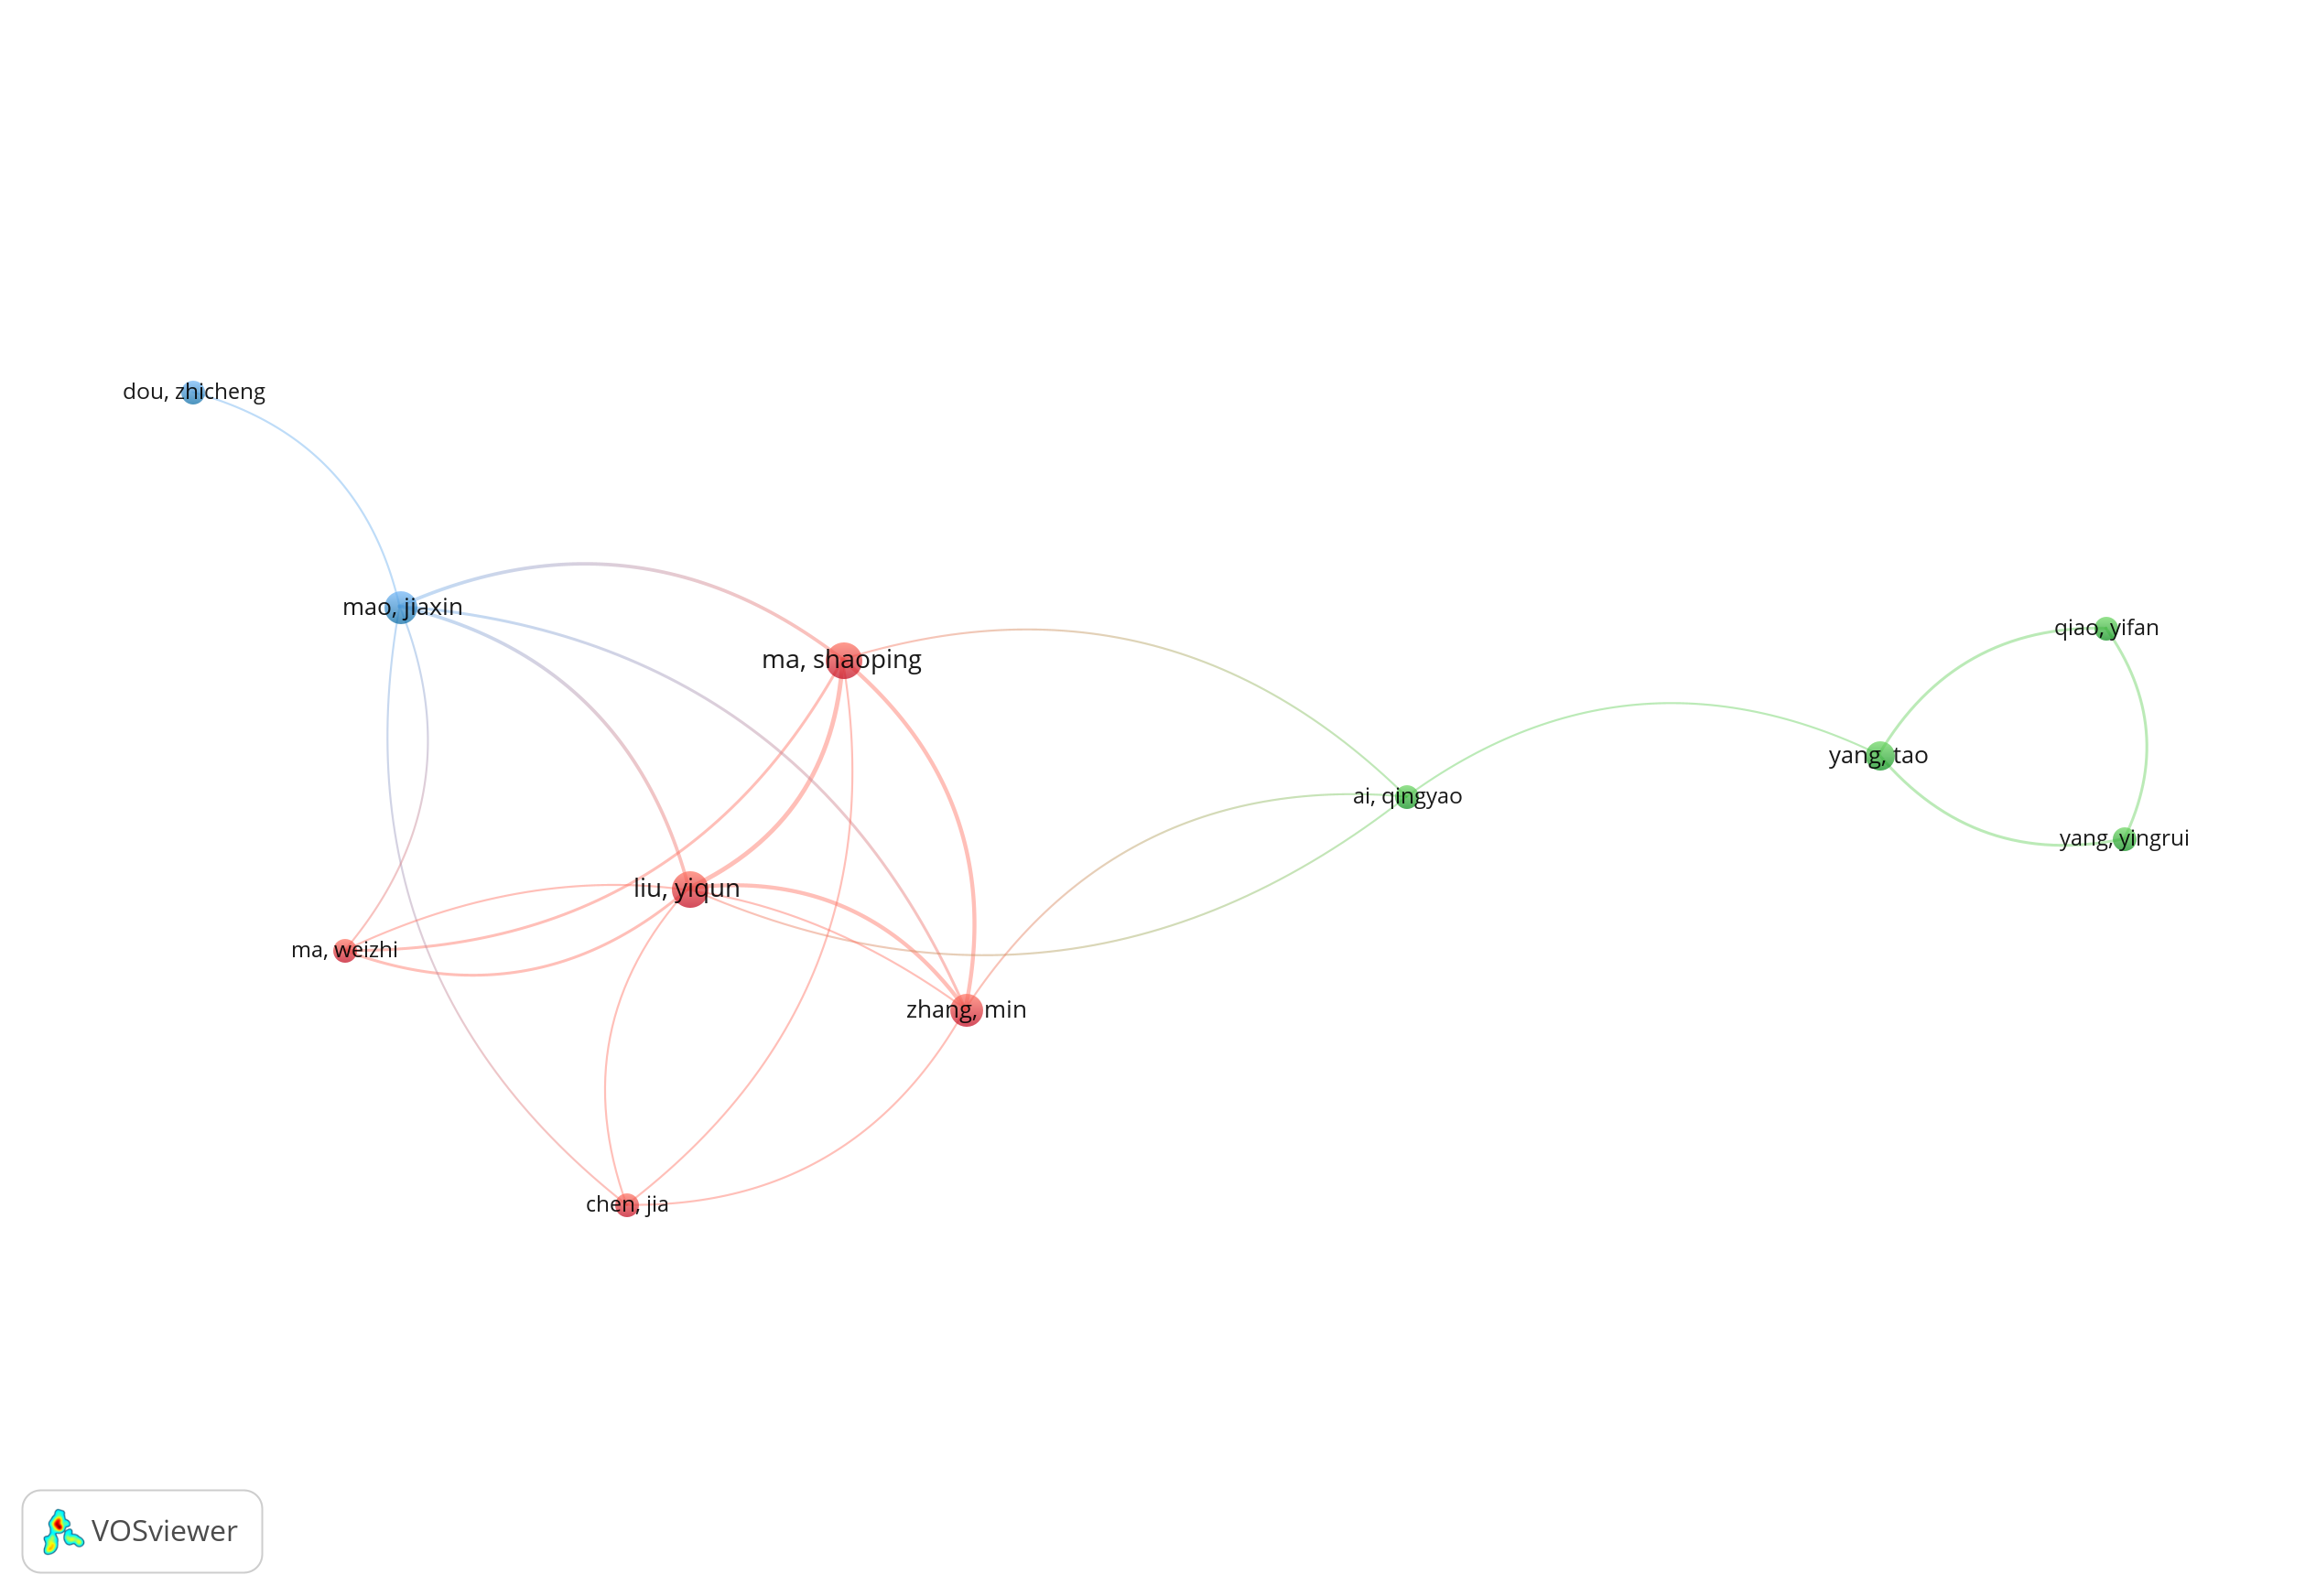

Source data for this figure (header and first rows):
3, 86, 1
3, 90, 1
3, 179, 1
3, 195, 1
32, 86, 1
32, 90, 1
32, 97, 1
32, 195, 1
42, 97, 1
86, 90, 5
86, 91, 2
86, 97, 3
86, 195, 4
90, 91, 2
90, 97, 3
90, 195, 4
91, 97, 1
91, 195, 1
97, 195, 2
124, 179, 2
124, 180, 2
179, 180, 2
